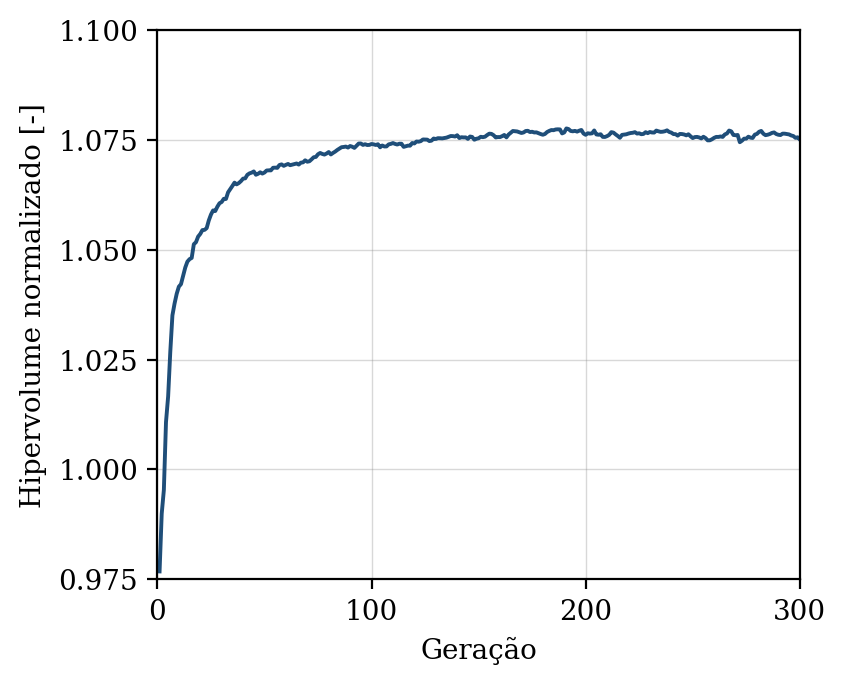

The table this chart was drawn from, first rows:
geracao, hipervolume, n_solucoes, n_avaliacoes
1, 0.9768, 10, 50
2, 0.9899, 15, 100
3, 0.9953, 22, 150
4, 1.011, 27, 200
5, 1.017, 42, 250
6, 1.027, 47, 300
7, 1.035, 50, 350
8, 1.038, 50, 400
9, 1.04, 50, 450
10, 1.042, 50, 500
11, 1.042, 50, 550
12, 1.044, 50, 600
13, 1.046, 50, 650
14, 1.047, 50, 700
15, 1.048, 50, 750
16, 1.048, 50, 800
17, 1.051, 50, 850
18, 1.052, 50, 900
19, 1.053, 50, 950
20, 1.054, 50, 1000
21, 1.054, 50, 1050
22, 1.055, 50, 1100
23, 1.055, 50, 1150
24, 1.057, 50, 1200
25, 1.058, 50, 1250
26, 1.059, 50, 1300
27, 1.059, 50, 1350
28, 1.06, 50, 1400
29, 1.061, 50, 1450
30, 1.061, 50, 1500
31, 1.062, 50, 1550
32, 1.062, 50, 1600
33, 1.063, 50, 1650
34, 1.064, 50, 1700
35, 1.065, 50, 1750
36, 1.065, 50, 1800
37, 1.065, 50, 1850
38, 1.065, 50, 1900
39, 1.066, 50, 1950
40, 1.066, 50, 2000
41, 1.066, 50, 2050
42, 1.067, 50, 2100
43, 1.067, 50, 2150
44, 1.068, 50, 2200
45, 1.068, 50, 2250
46, 1.067, 50, 2300
47, 1.067, 50, 2350
48, 1.068, 50, 2400
49, 1.067, 50, 2450
50, 1.068, 50, 2500
51, 1.068, 50, 2550
52, 1.068, 50, 2600
53, 1.068, 50, 2650
54, 1.069, 50, 2700
55, 1.069, 50, 2750
56, 1.069, 50, 2800
57, 1.069, 50, 2850
58, 1.069, 50, 2900
59, 1.069, 50, 2950
60, 1.069, 50, 3000
... 240 more rows
